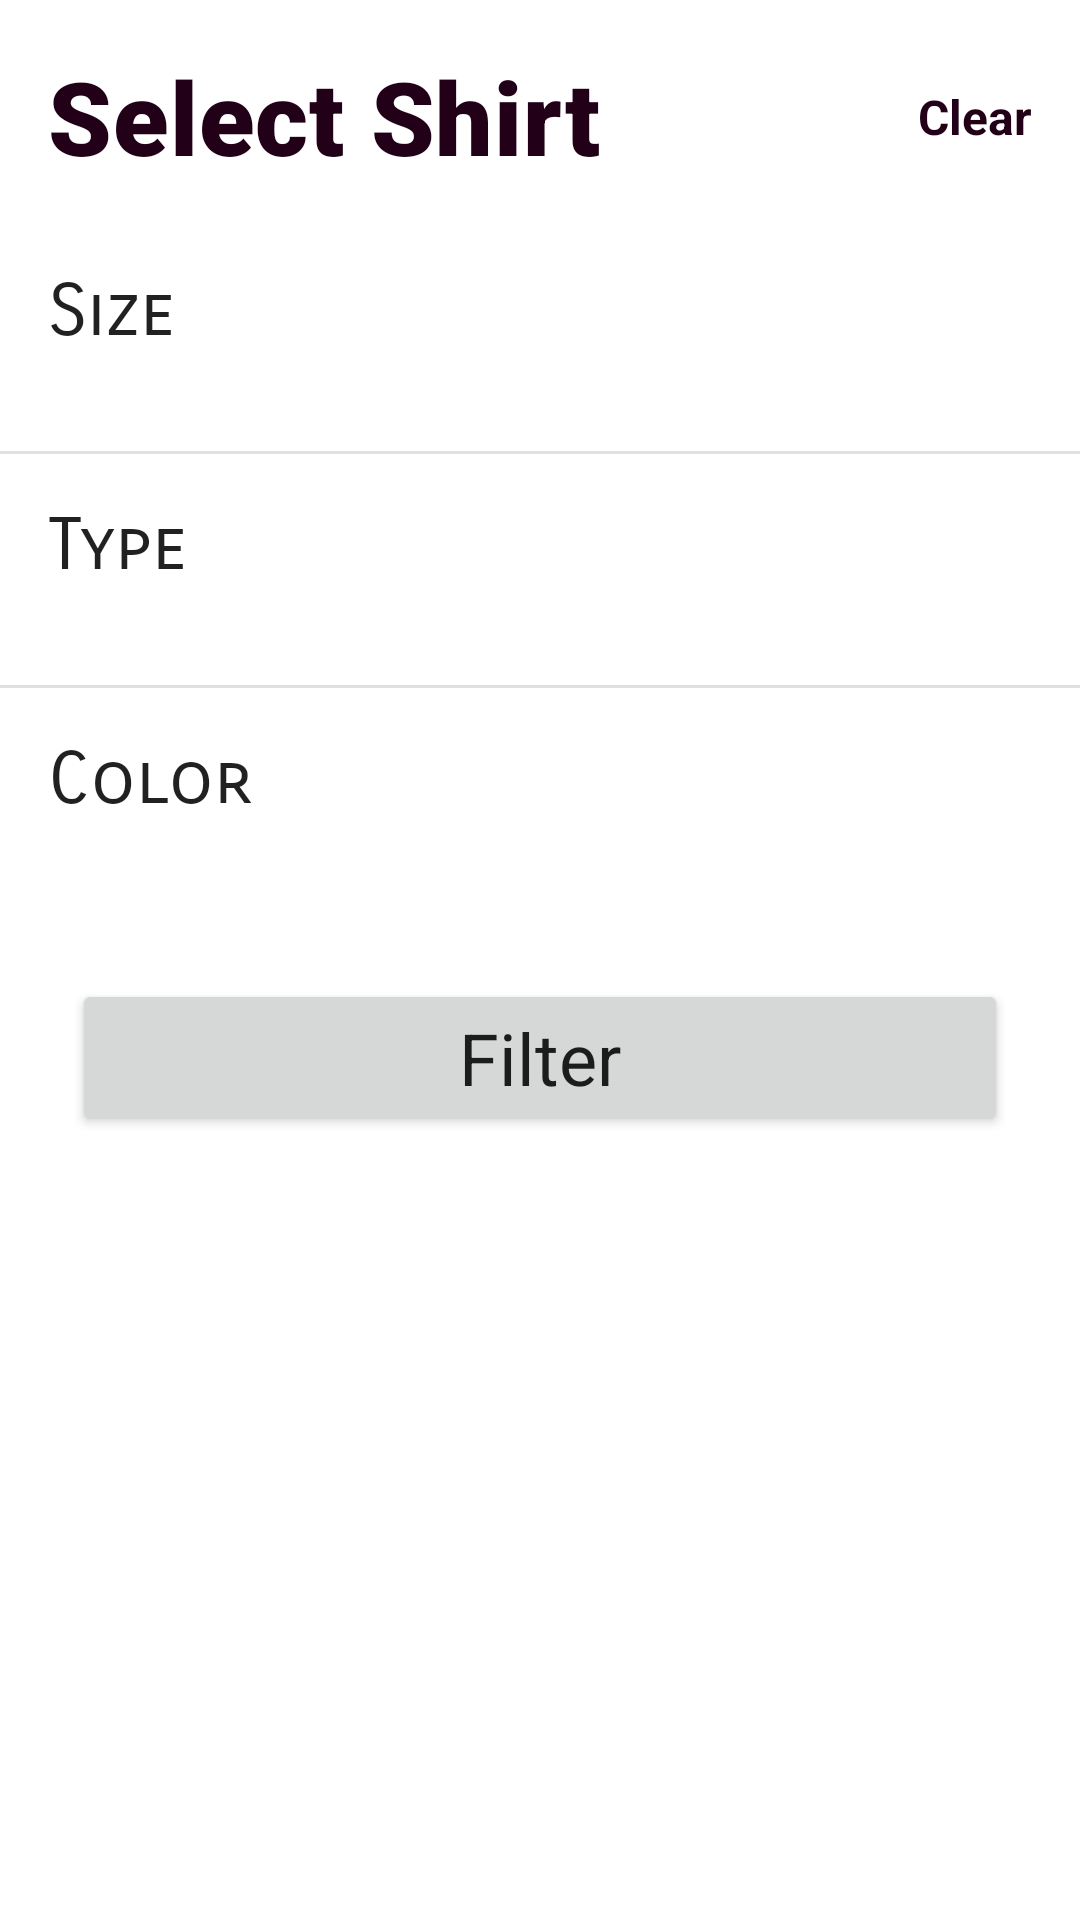

Reconstruct the res/layout file that produces this screen, plus the resources it refers to.
<!-- AndroidManifest.xml: application theme AppTheme -->
<!-- res/layout/filter_fragment.xml -->
<?xml version="1.0" encoding="utf-8"?>
<androidx.constraintlayout.widget.ConstraintLayout
    xmlns:android="http://schemas.android.com/apk/res/android"
    xmlns:app="http://schemas.android.com/apk/res-auto"
    xmlns:tools="http://schemas.android.com/tools"
    android:layout_width="match_parent"
    android:layout_height="match_parent"
    tools:context=".choiceChip.ChoiceChipFragment">

    <TextView
        android:id="@+id/select_shirt_tag"
        android:layout_width="wrap_content"
        android:layout_height="wrap_content"
        android:layout_margin="16dp"
        android:fontFamily="sans-serif-black"
        android:text="@string/select_shirt"
        android:textAppearance="@style/TextAppearance.MaterialComponents.Headline4"
        android:textColor="@color/colorPrimaryDark"
        app:layout_constraintStart_toStartOf="parent"
        app:layout_constraintTop_toTopOf="parent" />

    <androidx.constraintlayout.widget.ConstraintLayout
        android:id="@+id/clear_selection_constraint_layout"
        android:layout_width="wrap_content"
        android:layout_height="wrap_content"
        android:layout_marginEnd="16dp"
        app:layout_constraintBottom_toBottomOf="@id/select_shirt_tag"
        app:layout_constraintEnd_toEndOf="parent"
        app:layout_constraintTop_toTopOf="@id/select_shirt_tag">

        <ImageView
            android:id="@+id/clear_selection_image_view"
            android:layout_width="wrap_content"
            android:layout_height="wrap_content"
            android:src="@drawable/ic_cancel"
            android:tint="@color/colorPrimaryDark"
            app:layout_constraintBottom_toBottomOf="parent"
            app:layout_constraintEnd_toStartOf="@id/clear_selection_text_view"
            app:layout_constraintStart_toStartOf="parent"
            app:layout_constraintTop_toTopOf="parent"
            tools:ignore="ContentDescription" />

        <TextView
            android:id="@+id/clear_selection_text_view"
            android:layout_width="wrap_content"
            android:layout_height="wrap_content"
            android:text="@string/clear_selected"
            android:textColor="@color/colorPrimaryDark"
            android:textSize="16sp"
            android:textStyle="bold"
            app:layout_constraintBottom_toBottomOf="parent"
            app:layout_constraintEnd_toEndOf="parent"
            app:layout_constraintStart_toEndOf="@id/clear_selection_image_view"
            app:layout_constraintTop_toTopOf="parent" />

    </androidx.constraintlayout.widget.ConstraintLayout>

    <TextView
        android:id="@+id/shirt_size_tag"
        android:layout_width="wrap_content"
        android:layout_height="wrap_content"
        android:layout_marginStart="16dp"
        android:layout_marginTop="28dp"
        android:layout_marginBottom="16dp"
        android:fontFamily="sans-serif-smallcaps"
        android:text="@string/size"
        android:textAppearance="@style/TextAppearance.MaterialComponents.Headline5"
        app:layout_constraintStart_toStartOf="parent"
        app:layout_constraintTop_toBottomOf="@id/select_shirt_tag" />

    <HorizontalScrollView
        android:id="@+id/horizontal_scroll_shirt_size"
        android:layout_width="match_parent"
        android:layout_height="wrap_content"
        android:layout_margin="16dp"
        android:scrollbars="none"
        app:layout_constraintStart_toStartOf="parent"
        app:layout_constraintTop_toBottomOf="@id/shirt_size_tag">

        <com.google.android.material.chip.ChipGroup
            android:id="@+id/shirt_size_chip_group"
            style="@style/Widget.MaterialComponents.Chip.Choice"
            android:layout_width="wrap_content"
            android:layout_height="wrap_content"
            app:chipSpacingHorizontal="8dp"
            app:singleLine="true"
            app:singleSelection="true" />

    </HorizontalScrollView>

    <View
        android:id="@+id/line_8"
        android:layout_width="match_parent"
        android:layout_height="1dp"
        android:layout_marginTop="16dp"
        android:layout_marginBottom="16dp"
        android:background="@color/colorGreyItemOutline"
        app:layout_constraintTop_toBottomOf="@id/horizontal_scroll_shirt_size" />

    <TextView
        android:id="@+id/shirt_type_tag"
        android:layout_width="wrap_content"
        android:layout_height="wrap_content"
        android:layout_margin="16dp"
        android:fontFamily="sans-serif-smallcaps"
        android:text="@string/type"
        android:textAppearance="@style/TextAppearance.MaterialComponents.Headline5"
        app:layout_constraintStart_toStartOf="parent"
        app:layout_constraintTop_toBottomOf="@id/line_8" />

    <HorizontalScrollView
        android:id="@+id/horizontal_scroll_shirt_type"
        android:layout_width="match_parent"
        android:layout_height="wrap_content"
        android:layout_margin="16dp"
        android:scrollbars="none"
        app:layout_constraintStart_toStartOf="parent"
        app:layout_constraintTop_toBottomOf="@id/shirt_type_tag">

        <com.google.android.material.chip.ChipGroup
            android:id="@+id/shirt_type_chip_group"
            style="@style/Widget.MaterialComponents.Chip.Choice"
            android:layout_width="wrap_content"
            android:layout_height="wrap_content"
            app:chipSpacingHorizontal="8dp"
            app:singleLine="true"
            app:singleSelection="true" />

    </HorizontalScrollView>

    <View
        android:id="@+id/line_9"
        android:layout_width="match_parent"
        android:layout_height="1dp"
        android:layout_marginTop="16dp"
        android:layout_marginBottom="16dp"
        android:background="@color/colorGreyItemOutline"
        app:layout_constraintTop_toBottomOf="@id/horizontal_scroll_shirt_type" />

    <TextView
        android:id="@+id/shirt_color_tag"
        android:layout_width="wrap_content"
        android:layout_height="wrap_content"
        android:layout_margin="16dp"
        android:fontFamily="sans-serif-smallcaps"
        android:text="@string/color"
        android:textAppearance="@style/TextAppearance.MaterialComponents.Headline5"
        app:layout_constraintStart_toStartOf="parent"
        app:layout_constraintTop_toBottomOf="@id/line_9" />

    <HorizontalScrollView
        android:id="@+id/horizontal_scroll_shirt_color"
        android:layout_width="match_parent"
        android:layout_height="wrap_content"
        android:layout_margin="16dp"
        android:scrollbars="none"
        app:layout_constraintStart_toStartOf="parent"
        app:layout_constraintTop_toBottomOf="@id/shirt_color_tag">

        <com.google.android.material.chip.ChipGroup
            android:id="@+id/shirt_color_chip_group"
            style="@style/Widget.MaterialComponents.Chip.Choice"
            android:layout_width="wrap_content"
            android:layout_height="wrap_content"
            app:chipSpacingHorizontal="8dp"
            app:singleLine="true"
            app:singleSelection="true" />

    </HorizontalScrollView>

    <Button
        android:id="@+id/add_to_card_button"
        android:layout_width="match_parent"
        android:layout_height="wrap_content"
        android:layout_marginStart="24dp"
        android:layout_marginTop="36dp"
        android:layout_marginEnd="24dp"
        android:text="@string/filter_selection"
        android:textAppearance="@style/TextAppearance.MaterialComponents.Headline5"
        app:layout_constraintTop_toBottomOf="@id/horizontal_scroll_shirt_color" />

</androidx.constraintlayout.widget.ConstraintLayout>
<!-- resources referenced by this layout -->
<resources>
  <color name="colorGreyItemOutline">#e0e0e0</color>
  <color name="colorPrimaryDark">#210018</color>
  <string name="clear_selected">Clear</string>
  <string name="color">Color</string>
  <string name="filter_selection">Filter</string>
  <string name="select_shirt">Select Shirt</string>
  <string name="size">Size</string>
  <string name="type">Type</string>
  <style name="AppTheme" parent="Theme.MaterialComponents.Light.DarkActionBar">
          
          <item name="colorPrimary">@color/colorPrimary</item>
          <item name="colorPrimaryDark">@color/colorPrimary</item>
      </style>
  <color name="colorPrimary">#47213e</color>
</resources>
